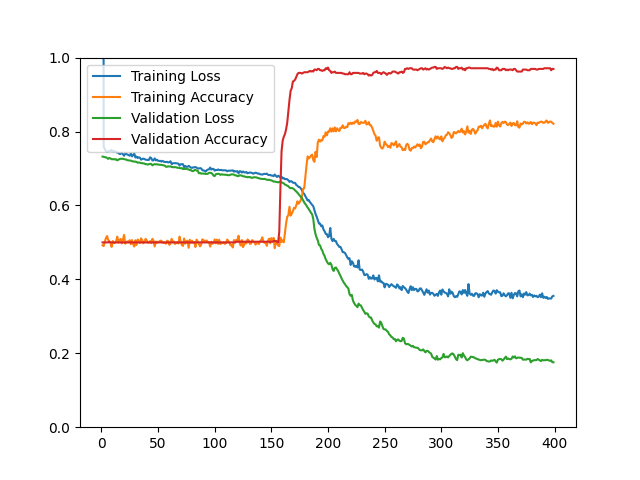

Source data for this figure (header and first rows):
epoch, loss, acc, val_loss, val_acc
1, 3.767, 0.4921, 0.7321, 0.5000
2, 0.7578, 0.4901, 0.7317, 0.5000
3, 0.7528, 0.5021, 0.7305, 0.5000
4, 0.7467, 0.5117, 0.7302, 0.5000
5, 0.7443, 0.5172, 0.7283, 0.5000
6, 0.7464, 0.5063, 0.7260, 0.5000
7, 0.7474, 0.5029, 0.7284, 0.5018
8, 0.7473, 0.4981, 0.7273, 0.5000
9, 0.7503, 0.4878, 0.7250, 0.5000
10, 0.7454, 0.5037, 0.7250, 0.5000
11, 0.7469, 0.4981, 0.7256, 0.5000
12, 0.7460, 0.4985, 0.7242, 0.5000
13, 0.7449, 0.5035, 0.7250, 0.5000
14, 0.7428, 0.5156, 0.7222, 0.5000
15, 0.7421, 0.4993, 0.7236, 0.5000
16, 0.7393, 0.5065, 0.7256, 0.5000
17, 0.7393, 0.5093, 0.7263, 0.5000
18, 0.7426, 0.4971, 0.7261, 0.5000
19, 0.7384, 0.5071, 0.7261, 0.5000
20, 0.7344, 0.5204, 0.7253, 0.5000
21, 0.7404, 0.4965, 0.7245, 0.5000
22, 0.7393, 0.5011, 0.7238, 0.5000
23, 0.7377, 0.5027, 0.7223, 0.5000
24, 0.7362, 0.5003, 0.7220, 0.5000
25, 0.7346, 0.5059, 0.7220, 0.5000
26, 0.7407, 0.4951, 0.7212, 0.5000
27, 0.7326, 0.5063, 0.7199, 0.5000
28, 0.7364, 0.4953, 0.7190, 0.5000
29, 0.7405, 0.4889, 0.7188, 0.5000
30, 0.7296, 0.5059, 0.7185, 0.5000
31, 0.7323, 0.4929, 0.7177, 0.5000
32, 0.7283, 0.5077, 0.7155, 0.5000
33, 0.7303, 0.5023, 0.7163, 0.5000
34, 0.7291, 0.4985, 0.7154, 0.5000
35, 0.7239, 0.5111, 0.7147, 0.5000
36, 0.7252, 0.5055, 0.7143, 0.5000
37, 0.7267, 0.4977, 0.7138, 0.5000
38, 0.7256, 0.5025, 0.7133, 0.5000
39, 0.7238, 0.5095, 0.7116, 0.5000
40, 0.7234, 0.5057, 0.7117, 0.5000
41, 0.7230, 0.4993, 0.7106, 0.5000
42, 0.7234, 0.4993, 0.7116, 0.5000
43, 0.7303, 0.5035, 0.7126, 0.5000
44, 0.7279, 0.4981, 0.7121, 0.5000
45, 0.7217, 0.5097, 0.7085, 0.5000
46, 0.7221, 0.5045, 0.7105, 0.5000
47, 0.7273, 0.4889, 0.7118, 0.5000
48, 0.7218, 0.5025, 0.7111, 0.5000
49, 0.7238, 0.4993, 0.7116, 0.5000
50, 0.7209, 0.5017, 0.7105, 0.5000
51, 0.7203, 0.5017, 0.7103, 0.5000
52, 0.7207, 0.5047, 0.7100, 0.5000
53, 0.7187, 0.5043, 0.7097, 0.5000
54, 0.7206, 0.4995, 0.7091, 0.5000
55, 0.7184, 0.4987, 0.7088, 0.5000
56, 0.7176, 0.4995, 0.7077, 0.5000
57, 0.7179, 0.4965, 0.7045, 0.5000
58, 0.7179, 0.5045, 0.7048, 0.5000
59, 0.7162, 0.5033, 0.7059, 0.5000
60, 0.7174, 0.4933, 0.7053, 0.5000
... 339 more rows
